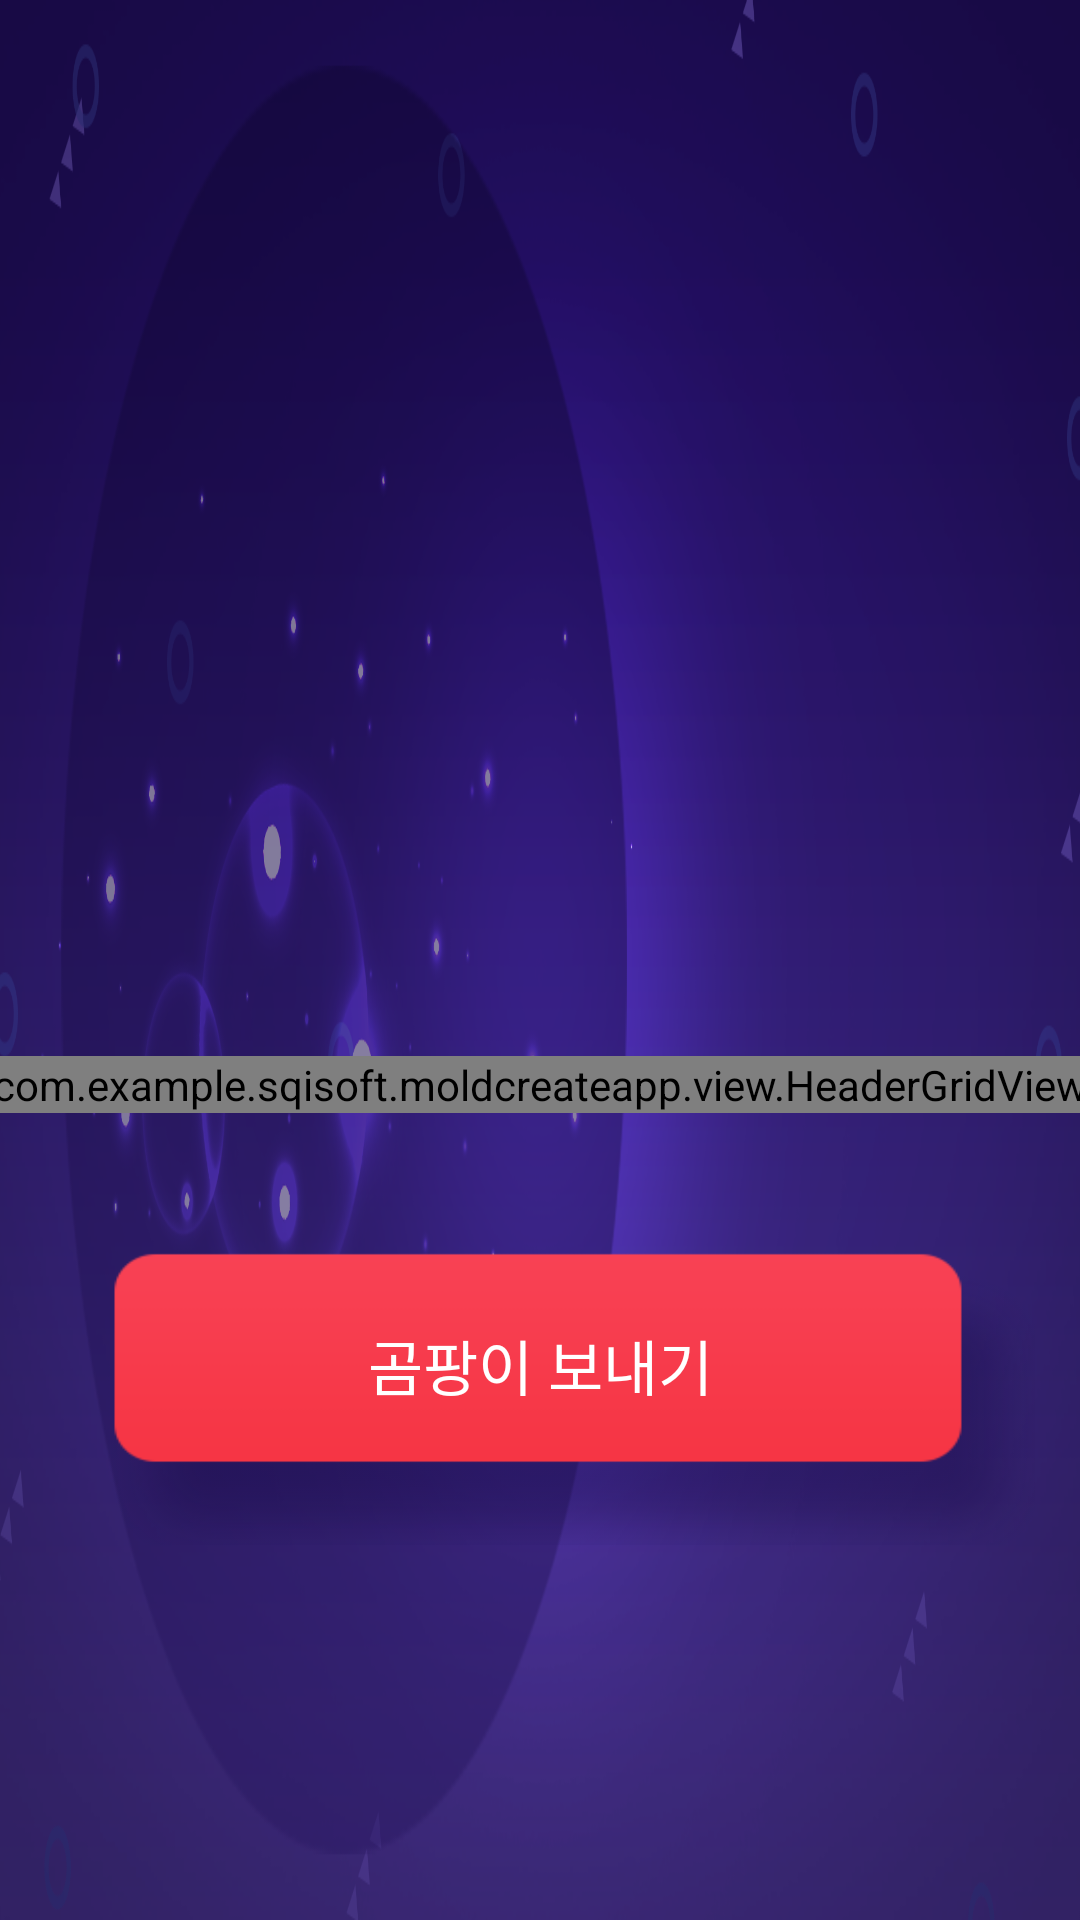

The Android layout XML behind this screen, and the referenced resources:
<!-- AndroidManifest.xml: application theme AppTheme -->
<!-- res/layout/fragment_drawing.xml -->
<RelativeLayout xmlns:android="http://schemas.android.com/apk/res/android"
    xmlns:tools="http://schemas.android.com/tools"
    android:layout_width="match_parent"
    android:layout_height="match_parent"
    tools:context="com.example.sqisoft.moldcreateapp.Fragment.FragmentDrawing"
    >


    <RelativeLayout
        android:background="@drawable/bg_2100"
        android:layout_width="match_parent"
        android:layout_height="match_parent"
        android:layout_alignParentTop="true"
        android:layout_alignParentLeft="true"
        android:layout_alignParentStart="true">


        <LinearLayout
            android:layout_marginTop="84dp"
            android:orientation="vertical"
            android:layout_width="540dp"
            android:layout_height="fill_parent"
            android:layout_alignParentTop="true"
            android:layout_alignParentRight="true"
            android:layout_alignParentEnd="true"
            android:id="@+id/linearLayout">


            <ImageView
                android:layout_gravity="center"
                android:id="@+id/selected_palette_color"
                android:layout_width="270dp"
                android:layout_height="150dp"
            />
            <Button
                android:layout_marginTop="24dp"
                android:layout_marginLeft="100dp"
                android:background="@drawable/eraser"
                android:id="@+id/undo_button"
                android:layout_width="70dp"
                android:layout_height="70dp" />

            <com.example.sqisoft.moldcreateapp.view.HeaderGridView
                android:layout_gravity="center"
                android:layout_marginTop="24dp"
                android:numColumns="5"
                android:id="@+id/colorpicker_list"
                android:layout_height="wrap_content"
                android:layout_width="380dp"
                android:divider="@null"
                android:dividerHeight="0dp"
                android:scrollbars="none"
                android:layout_alignParentTop="true"
                android:layout_alignParentRight="true"
                android:layout_alignParentEnd="true" />

            <Button
                android:layout_gravity="center"
                android:layout_marginTop="44dp"
                android:id="@+id/waiting_mold_button"
                android:layout_width="330dp"
                android:layout_height="100dp"
                android:background="@drawable/send_button"
                android:text="곰팡이 보내기"
                android:textSize="20dp"
                android:paddingBottom="20dp"
                android:textColor="#ffffff"

                />


        </LinearLayout>

        <com.example.sqisoft.moldcreateapp.view.DrawingView
            android:layout_gravity="center"
            android:layout_width="504dp"
            android:layout_height="504dp"
            android:background="@drawable/mold_04b"
            android:id="@+id/drawing_view"
            android:layout_marginRight="84dp"
            android:layout_marginEnd="84dp"
            android:layout_centerVertical="true"
            android:layout_toLeftOf="@+id/linearLayout"
            android:layout_toStartOf="@+id/linearLayout" />


    </RelativeLayout>


</RelativeLayout>
<!-- resources referenced by this layout -->
<resources>
  <!-- drawable bg_2100: png bitmap (drawable-xhdpi, 261971 bytes) -->
  <!-- drawable mold_04b: png bitmap (drawable-mdpi, 179543 bytes) -->
  <!-- drawable send_button (drawable-mdpi) -->
  <?xml version="1.0" encoding="utf-8"?>
  <selector xmlns:android="http://schemas.android.com/apk/res/android">
      <item android:state_pressed="true" android:drawable="@drawable/btn_send_n" />
      <item android:state_focused="true" android:drawable="@drawable/btn_send_p" />
      <item android:state_focused="false" android:drawable="@drawable/btn_send_n" />
  
  </selector>
  <style name="AppTheme" parent="Theme.AppCompat.Light.DarkActionBar">
          
          <item name="colorPrimary">@color/colorPrimary</item>
          <item name="colorPrimaryDark">@color/colorPrimaryDark</item>
          <item name="colorAccent">@color/colorAccent</item>
      </style>
  <!-- drawable btn_send_n: png bitmap (drawable-mdpi, 5742 bytes) -->
  <!-- drawable btn_send_p: png bitmap (drawable-mdpi, 5760 bytes) -->
  <color name="colorPrimary">#3F51B5</color>
  <color name="colorPrimaryDark">#303F9F</color>
  <color name="colorAccent">#FF4081</color>
</resources>
